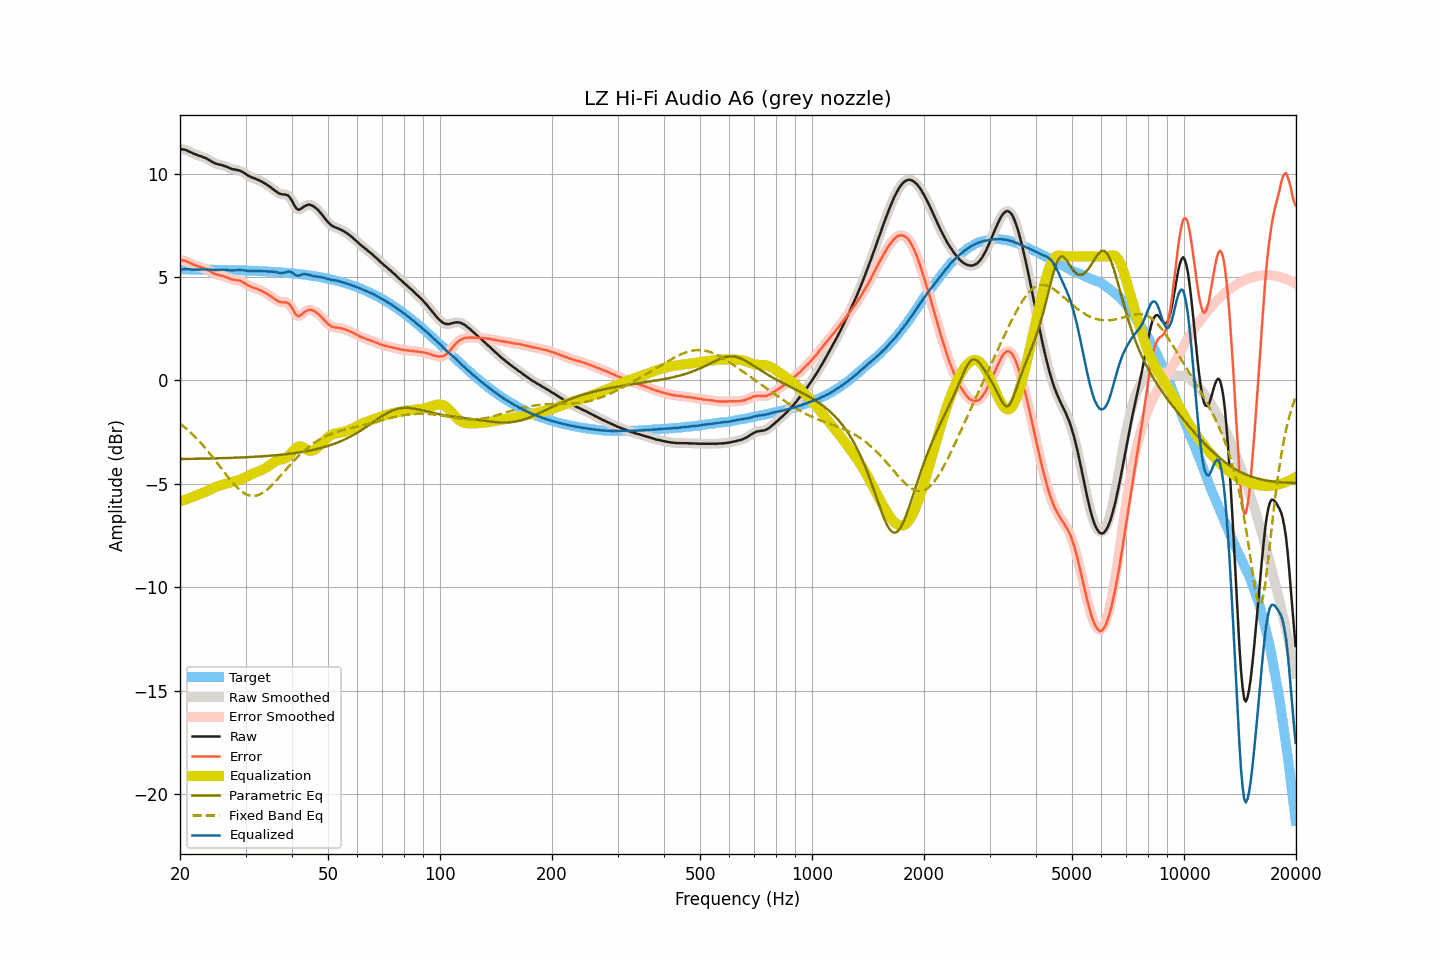

Data behind this chart, as committed beside it:
frequency, raw, smoothed, error, error_smoothed, equalization, parametric_eq, fixed_band_eq, equalized_raw, equalized_smoothed, target
20.00, 11.20, 11.20, 5.83, 5.83, -5.85, -3.80, -2.08, 5.36, 5.35, 5.37
20.20, 11.18, 11.19, 5.81, 5.82, -5.82, -3.80, -2.14, 5.36, 5.37, 5.37
20.40, 11.17, 11.17, 5.80, 5.80, -5.80, -3.80, -2.20, 5.38, 5.38, 5.37
20.61, 11.16, 11.15, 5.79, 5.78, -5.77, -3.80, -2.27, 5.39, 5.38, 5.37
20.81, 11.13, 11.13, 5.76, 5.76, -5.74, -3.79, -2.34, 5.39, 5.39, 5.37
21.02, 11.09, 11.10, 5.72, 5.73, -5.71, -3.79, -2.40, 5.38, 5.38, 5.37
21.23, 11.06, 11.06, 5.69, 5.69, -5.69, -3.79, -2.47, 5.37, 5.37, 5.37
21.44, 11.02, 11.02, 5.65, 5.65, -5.66, -3.79, -2.55, 5.36, 5.36, 5.37
21.66, 10.98, 10.99, 5.62, 5.62, -5.62, -3.79, -2.62, 5.36, 5.36, 5.37
21.87, 10.95, 10.95, 5.59, 5.58, -5.59, -3.79, -2.70, 5.36, 5.36, 5.37
22.09, 10.92, 10.92, 5.56, 5.55, -5.56, -3.79, -2.78, 5.36, 5.36, 5.36
22.31, 10.89, 10.89, 5.53, 5.53, -5.53, -3.78, -2.86, 5.36, 5.36, 5.36
22.54, 10.86, 10.86, 5.50, 5.50, -5.50, -3.78, -2.94, 5.36, 5.36, 5.36
22.76, 10.84, 10.84, 5.48, 5.48, -5.48, -3.78, -3.03, 5.36, 5.36, 5.36
22.99, 10.81, 10.81, 5.45, 5.45, -5.45, -3.78, -3.11, 5.36, 5.36, 5.36
23.22, 10.78, 10.78, 5.42, 5.42, -5.42, -3.78, -3.20, 5.37, 5.37, 5.36
23.45, 10.75, 10.75, 5.39, 5.39, -5.38, -3.78, -3.29, 5.37, 5.37, 5.36
23.69, 10.71, 10.71, 5.35, 5.35, -5.34, -3.78, -3.39, 5.37, 5.37, 5.36
23.92, 10.66, 10.66, 5.30, 5.31, -5.30, -3.77, -3.48, 5.36, 5.36, 5.36
24.16, 10.62, 10.62, 5.27, 5.26, -5.26, -3.77, -3.58, 5.36, 5.36, 5.36
24.40, 10.57, 10.57, 5.22, 5.22, -5.22, -3.77, -3.67, 5.35, 5.35, 5.35
24.65, 10.53, 10.53, 5.18, 5.18, -5.19, -3.77, -3.77, 5.34, 5.34, 5.35
24.89, 10.49, 10.49, 5.14, 5.14, -5.15, -3.77, -3.87, 5.34, 5.34, 5.35
25.14, 10.47, 10.47, 5.12, 5.12, -5.13, -3.76, -3.98, 5.34, 5.34, 5.35
25.39, 10.44, 10.45, 5.09, 5.10, -5.10, -3.76, -4.08, 5.34, 5.34, 5.35
25.65, 10.43, 10.43, 5.08, 5.08, -5.08, -3.76, -4.18, 5.35, 5.35, 5.35
25.91, 10.41, 10.41, 5.07, 5.06, -5.06, -3.76, -4.28, 5.36, 5.35, 5.35
26.16, 10.39, 10.39, 5.05, 5.04, -5.03, -3.75, -4.38, 5.36, 5.36, 5.34
26.43, 10.36, 10.36, 5.02, 5.02, -5.01, -3.75, -4.49, 5.35, 5.35, 5.34
26.69, 10.33, 10.33, 4.99, 4.99, -4.98, -3.75, -4.59, 5.35, 5.35, 5.34
26.96, 10.30, 10.30, 4.96, 4.96, -4.96, -3.75, -4.68, 5.34, 5.34, 5.34
27.23, 10.26, 10.26, 4.92, 4.93, -4.93, -3.74, -4.78, 5.33, 5.33, 5.34
27.50, 10.23, 10.24, 4.90, 4.90, -4.91, -3.74, -4.87, 5.32, 5.32, 5.34
27.77, 10.21, 10.21, 4.88, 4.88, -4.89, -3.74, -4.96, 5.32, 5.32, 5.33
28.05, 10.20, 10.20, 4.87, 4.87, -4.87, -3.74, -5.05, 5.33, 5.32, 5.33
28.33, 10.18, 10.19, 4.85, 4.86, -4.85, -3.73, -5.13, 5.33, 5.33, 5.33
28.62, 10.17, 10.17, 4.84, 4.84, -4.83, -3.73, -5.21, 5.34, 5.34, 5.33
28.90, 10.15, 10.15, 4.83, 4.82, -4.81, -3.73, -5.28, 5.34, 5.34, 5.33
29.19, 10.12, 10.12, 4.80, 4.80, -4.78, -3.72, -5.35, 5.34, 5.34, 5.32
29.48, 10.08, 10.08, 4.76, 4.76, -4.75, -3.72, -5.40, 5.33, 5.33, 5.32
29.78, 10.03, 10.03, 4.71, 4.71, -4.71, -3.72, -5.45, 5.32, 5.32, 5.32
30.08, 9.98, 9.98, 4.67, 4.66, -4.67, -3.71, -5.49, 5.31, 5.31, 5.32
30.38, 9.92, 9.93, 4.61, 4.61, -4.63, -3.71, -5.53, 5.30, 5.30, 5.31
30.68, 9.88, 9.88, 4.57, 4.57, -4.59, -3.70, -5.56, 5.30, 5.30, 5.31
30.99, 9.84, 9.84, 4.53, 4.54, -4.55, -3.70, -5.58, 5.30, 5.30, 5.31
31.30, 9.81, 9.81, 4.51, 4.51, -4.51, -3.70, -5.58, 5.30, 5.30, 5.30
31.61, 9.78, 9.78, 4.48, 4.48, -4.48, -3.69, -5.58, 5.30, 5.30, 5.30
31.93, 9.75, 9.75, 4.45, 4.45, -4.45, -3.69, -5.57, 5.30, 5.30, 5.30
32.24, 9.72, 9.72, 4.43, 4.42, -4.42, -3.68, -5.56, 5.30, 5.30, 5.29
32.57, 9.68, 9.69, 4.39, 4.40, -4.39, -3.68, -5.53, 5.29, 5.29, 5.29
32.89, 9.65, 9.65, 4.36, 4.36, -4.36, -3.67, -5.50, 5.29, 5.29, 5.29
33.22, 9.61, 9.61, 4.33, 4.32, -4.32, -3.67, -5.45, 5.29, 5.28, 5.28
33.55, 9.56, 9.57, 4.28, 4.29, -4.28, -3.66, -5.41, 5.28, 5.28, 5.28
33.89, 9.52, 9.52, 4.25, 4.24, -4.24, -3.66, -5.35, 5.28, 5.28, 5.28
34.23, 9.47, 9.47, 4.20, 4.20, -4.20, -3.65, -5.29, 5.28, 5.27, 5.27
34.57, 9.41, 9.42, 4.14, 4.15, -4.15, -3.65, -5.22, 5.27, 5.27, 5.27
34.92, 9.36, 9.36, 4.10, 4.10, -4.09, -3.64, -5.15, 5.27, 5.27, 5.26
35.27, 9.30, 9.30, 4.04, 4.04, -4.04, -3.63, -5.07, 5.26, 5.26, 5.26
35.62, 9.24, 9.24, 3.99, 3.99, -3.98, -3.63, -4.99, 5.26, 5.26, 5.25
35.97, 9.18, 9.18, 3.93, 3.94, -3.93, -3.62, -4.91, 5.25, 5.25, 5.25
... 635 more rows
